The GitHub repository syedowaisi/elpv-pred contains a labelled image folder "processed_data" with 4 categories: functional, mild, moderate, severe. Examples follow, each with its label.

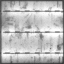
Label: functional

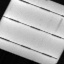
Label: mild

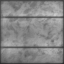
Label: functional

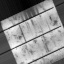
Label: moderate

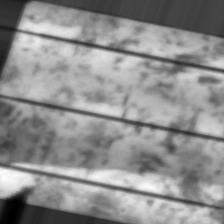
Label: severe

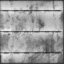
Label: moderate
